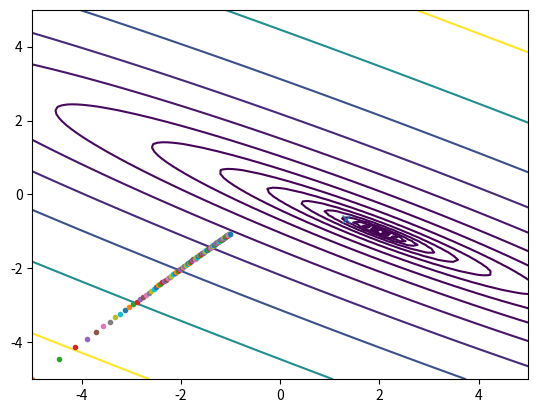

Here is the Python script that generated this plot:
# -*- coding: utf-8 -*-
"""
Created on Sat Apr  5 21:01:10 2025

@author: Korisnik
"""

import numpy as np
import matplotlib.pyplot as plt

A = np.array([
        [2,3],
        [1,3]
        ])
b = np.array([1, -1])

def f(x):
    return np.linalg.norm(A@x - b)**2

x = np.linspace(-5,5, 100)
y = np.linspace(-5,5, 100)
X, Y = np.meshgrid(x, y)
X = X.reshape(-1)
Y = Y.reshape(-1)
Z = np.array([ f(np.array([x,y])) for (x,y) in zip(X,Y) ])
plt.contour(X.reshape(100,100), Y.reshape(100,100), Z.reshape(100,100), levels=np.logspace(-3,6,15, base=3))

def g(x):
    return 2*A.T@(A@x - b)

def gradient_method(x0, g, num_steps=100):
    step_size = 1/(2*np.linalg.norm(A.T@A))
    for _i in range(num_steps):
        #plt.plot([x0[0]], [x0[1]], '.')
        x0 = x0 - step_size * g(x0)

    return x0

x0 = np.array([-5, -5])
x_star = gradient_method(x0, g)
print(g(x_star))
print(f(np.array([0,0])))
print(x_star)
plt.plot([x_star[0]], [x_star[1]], 'x')
plt.show()

def f(x):
    return np.exp(x[0] + 2) + np.exp(-x[0] + 2) + 2*np.exp(x[1] + 2) + np.exp(-x[1] + 2)

x = np.linspace(-5,5, 100)
y = np.linspace(-5,5, 100)
X, Y = np.meshgrid(x, y)
X = X.reshape(-1)
Y = Y.reshape(-1)
Z = np.array([ f(np.array([x,y])) for (x,y) in zip(X,Y) ])
#plt.contour(X.reshape(100,100), Y.reshape(100,100), Z.reshape(100,100), levels=np.logspace(-3,6,15, base=3))

def gradient_method_fixed(x0, g, num_steps=100):
    step_size = 0.0005
    for _i in range(num_steps):
        plt.plot([x0[0]], [x0[1]], '.')
        x0 = x0 - step_size * g(x0)

    return x0

def g(x):
    return np.array([
                np.exp(x[0]+2) - np.exp(-x[0]+2),
                2*np.exp(x[1] + 2) - np.exp(-x[1]+2)
            ])

x0 = np.array([-5, -5])
x_star = gradient_method_fixed(x0, g)
#print(x_star)
#plt.plot([x_star[0]], [x_star[1]], 'x')
#plt.show()